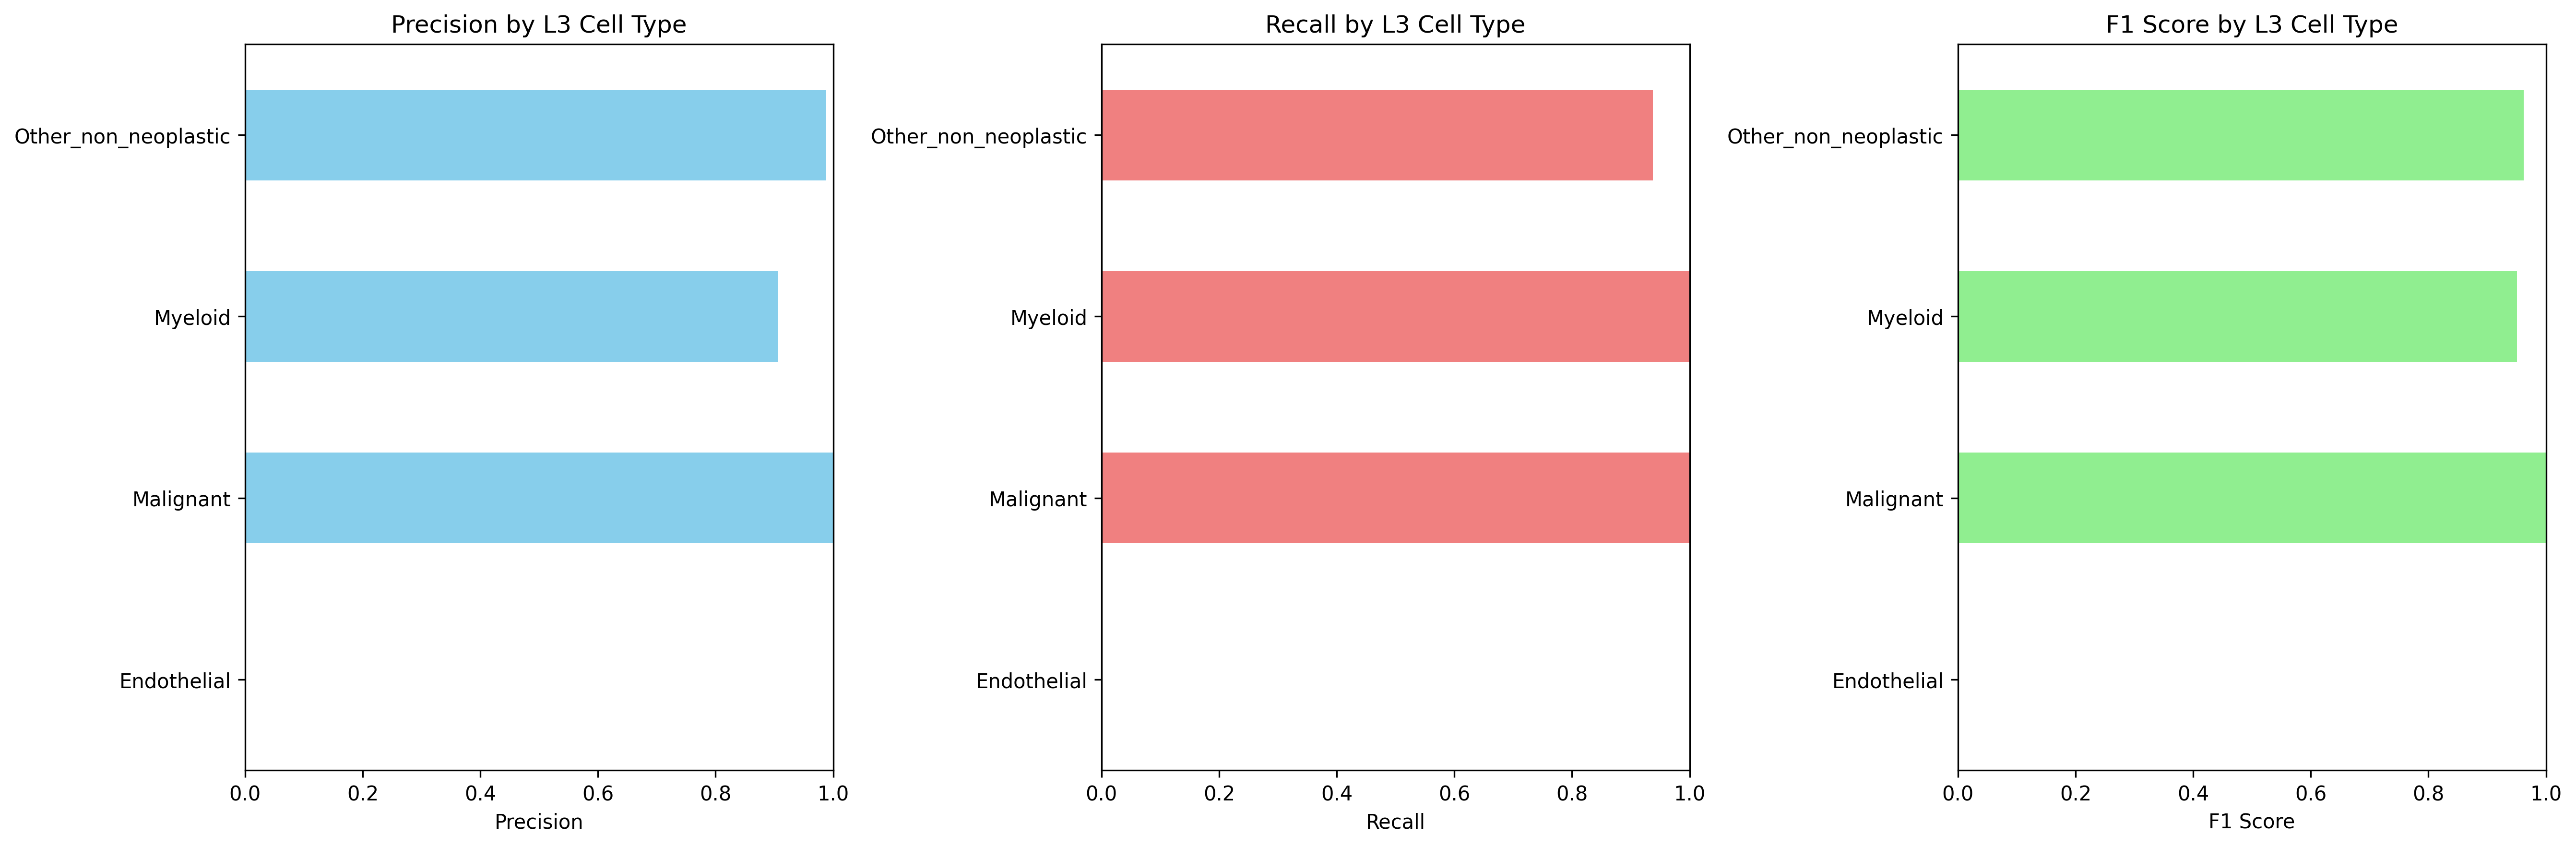

The data file committed next to this chart (first rows):
Cell_Type_L3, precision, recall, f1_score, support
Endothelial, 0.0, 0.0, 0.0, 46.0
Malignant, 1.0, 1.0, 1.0, 9916
Myeloid, 0.9062, 1.0, 0.9508, 2396
Other_non_neoplastic, 0.9878, 0.9374, 0.9619, 3959
